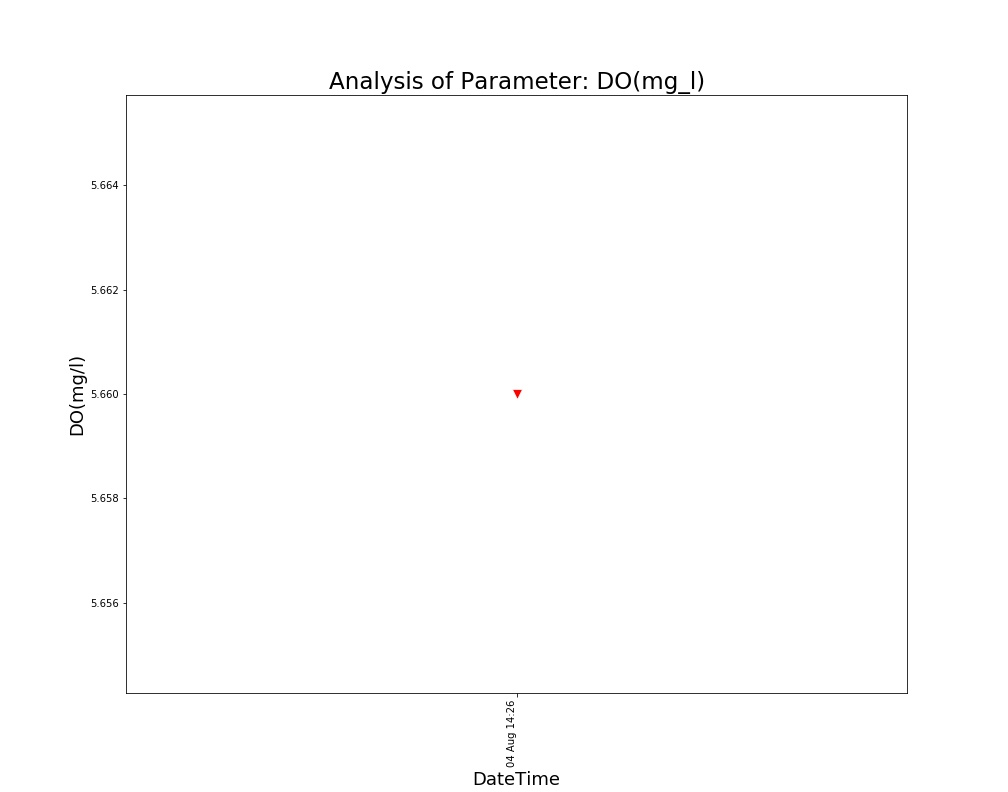

Source data for this figure (header and first rows):
, DateTime, Date, Time, DO(mg/l)
0, 04 Aug 14:26, 04 Aug 2021, 14:26:24, 5.66
